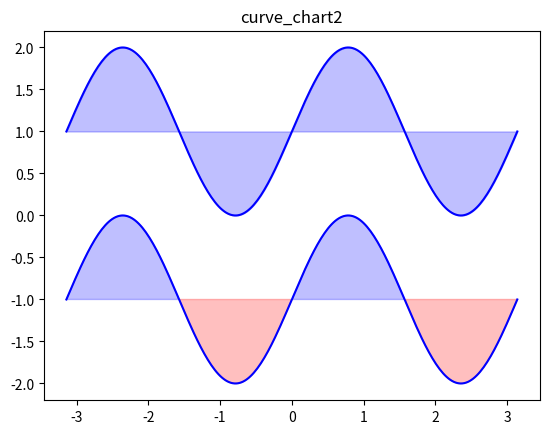

This chart was generated by the following Python code:
import numpy as np
import matplotlib.pyplot as plt

n = 256
X = np.linspace(-np.pi,np.pi,n,endpoint=True)
Y = np.sin(2*X)

plt.plot (X, Y+1, color='blue', alpha=1.00)
plt.fill_between(X, 1, Y+1, color='blue', alpha=.25)

plt.plot (X, Y-1, color='blue', alpha=1.00)

# 设置线条颜色和填充颜色区域
plt.fill_between(X, -1, Y-1, (Y-1) > -1, color='blue', alpha=.25)
plt.fill_between(X, -1, Y-1, (Y-1) < -1, color='red',  alpha=.25)

plt.title('curve_chart2')
plt.show()
